Photos from the image-classification dataset "DATA SET" in the GitHub repository Vishalini-27/parallelANN. Its 6 classes are: healthy, anthracnose, phytophthora blight, brown spot, black spot, others.

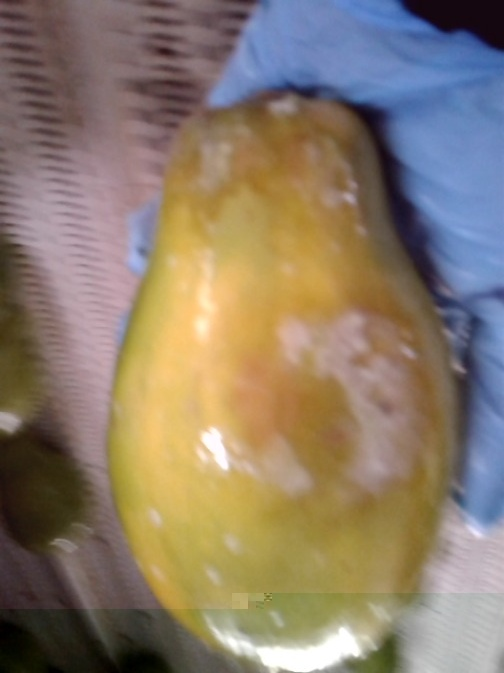
Label: phytophthora blight

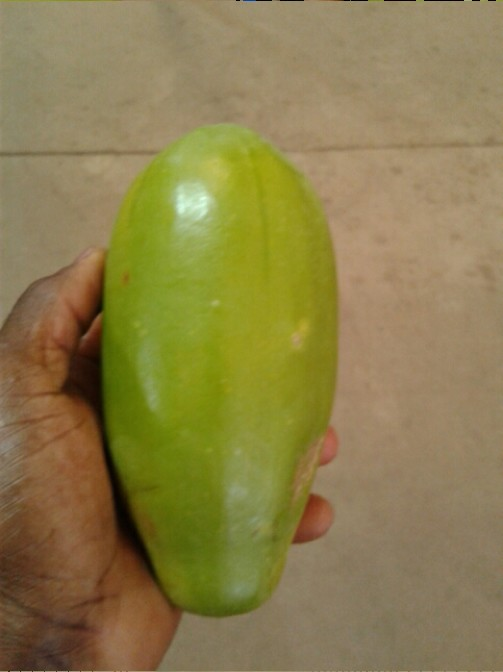
Label: others

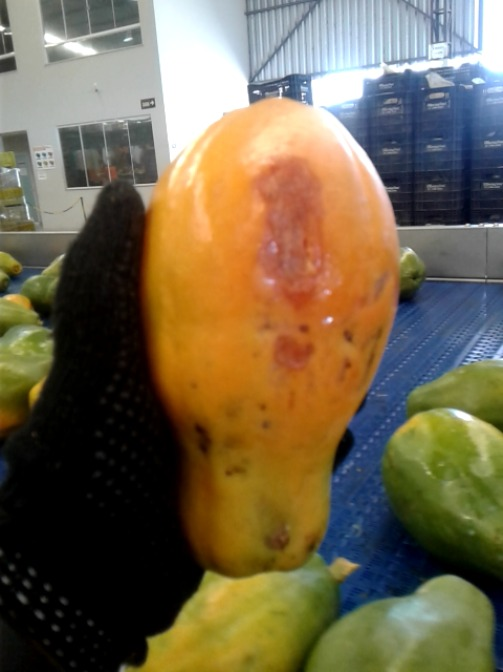
Label: anthracnose

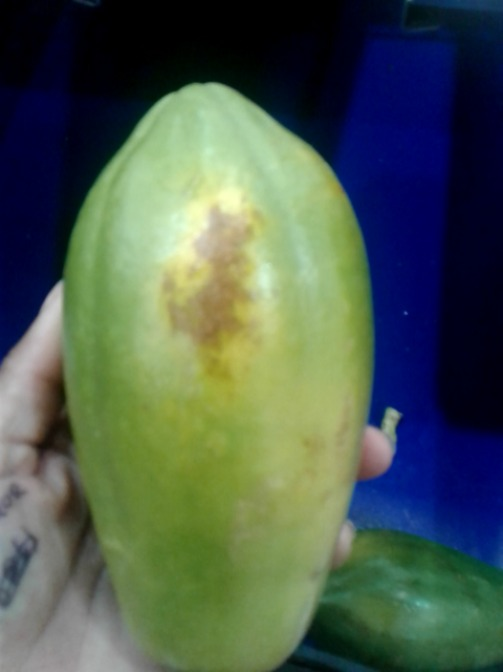
Label: brown spot

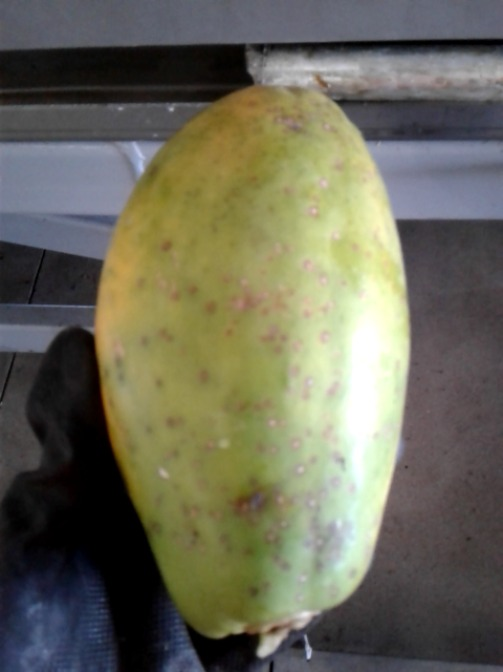
Label: black spot

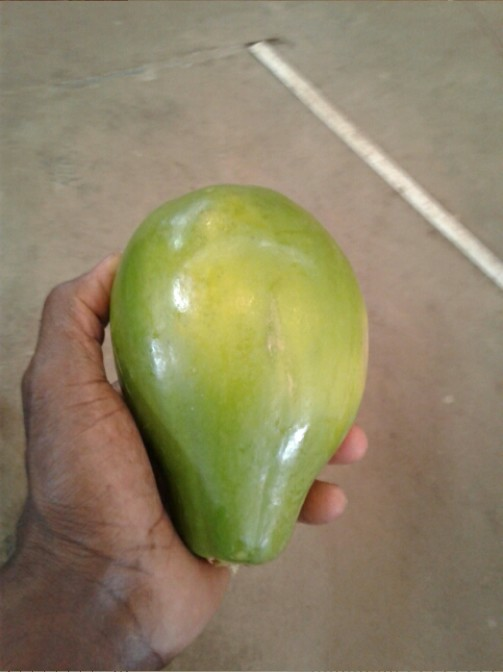
Label: healthy
